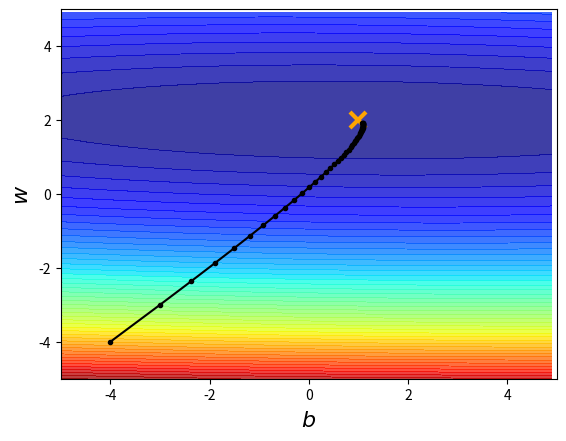

This chart was generated by the following Python code:
# -*- coding: utf-8 -*-
"""DL01_2Ada

Automatically generated by Colaboratory.

Original file is located at
    https://colab.research.google.com/<link-removed>
"""

import numpy as np
import matplotlib.pyplot as plt

x_data=[-10,-8,-5,-2,0,1,4,6,8,12]
y_data=np.zeros(10)
for i in range(len(x_data)):
  y_data[i]=2*x_data[i]+1
#y_data=w*x_data+b  , w=2, b=1

x_axis=np.arange(-5,5,0.1)#bias
y_axis=np.arange(-5,5,0.1)#weight
Z=np.zeros( (len(x_axis),len(y_axis))  )
X,Y = np.meshgrid(x_axis,y_axis)

for i in range(len(x_axis)):
	for j in range(len(y_axis)):
		b=x_axis[i]
		w=y_axis[j]
		Z[j][i]=0
		for n in range(len(x_data)):
			y_hat=w*x_data[n]+b
			Z[j][i]=Z[j][i]+(y_data[n]-y_hat)**2
		Z[j][i]=Z[j][i]/len(x_data)

plt.contourf(X,Y,Z,50,alpha=0.5,cmap=plt.get_cmap('jet'))
plt.xlabel(r'$b$',fontsize=16)
plt.ylabel(r'$w$',fontsize=16)

#ydata=b+w*xdata
w = -4	# initial w
b = -4  # initial b
lr=1
iteration=50

b_history=[b]
w_history=[w]

lr_b = 0  #
lr_w = 0  #

for i in range(iteration):
	b_grad=0.0
	w_grad=0.0
	for n in range(len(x_data)):
		b_grad=b_grad -2.0*(y_data[n]-b-w*x_data[n])*1.0
		w_grad=w_grad -2.0*(y_data[n]-b-w*x_data[n])*x_data[n]
	
	lr_b = lr_b + b_grad**2
	lr_w = lr_w + w_grad**2

	b=b-lr/np.sqrt(lr_b)*b_grad
	w=w-lr/np.sqrt(lr_w)*w_grad

	b_history.append(b)
	w_history.append(w)
 
plt.contourf(X,Y,Z,50,alpha=0.5,cmap=plt.get_cmap('jet'))
plt.plot([1],[2],'x',ms=12,markeredgewidth=3,color='orange')
plt.plot(b_history,w_history,'o-',ms=3,lw=1.5,color='black')
plt.xlim(-5,5)
plt.ylim(-5,5)
plt.xlabel(r'$b$',fontsize=16)
plt.ylabel(r'$w$',fontsize=16)
plt.show()